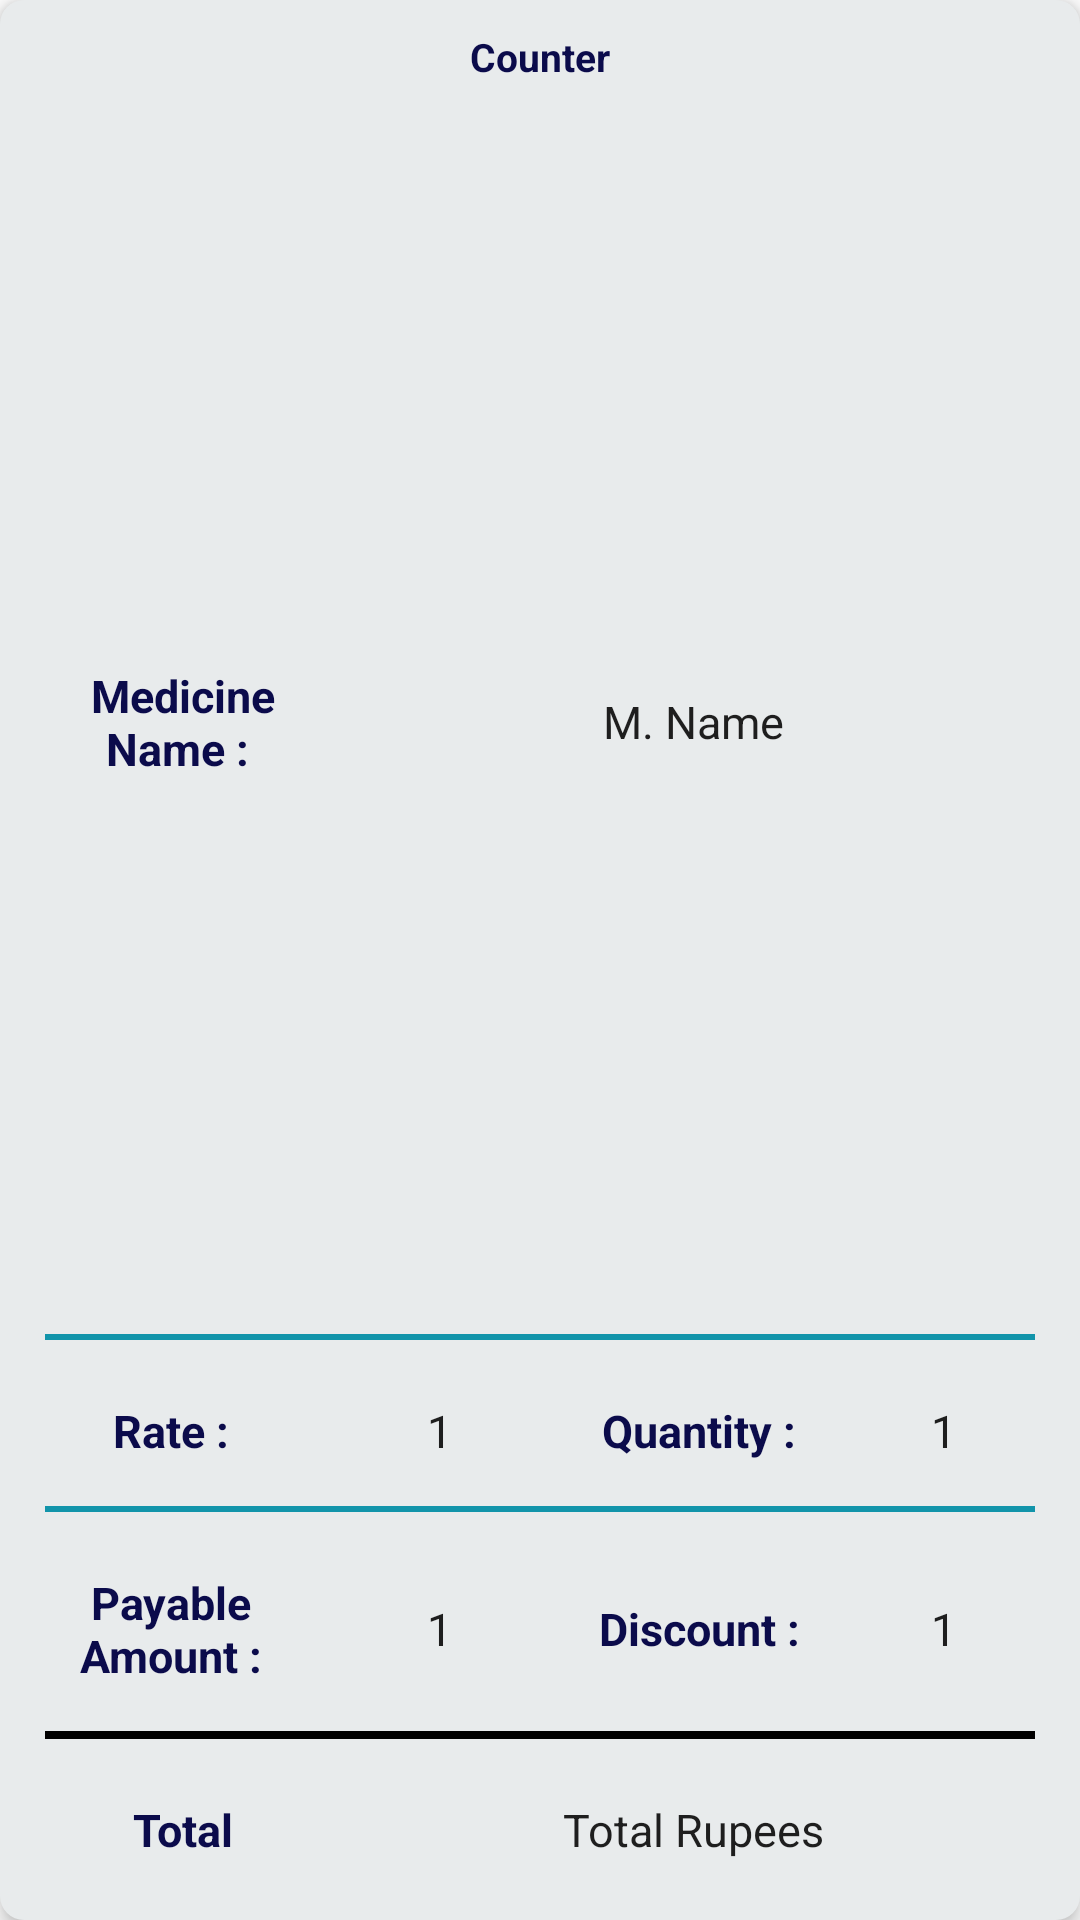

Here is an Android app screen rendered from its layout file. Give the layout XML and the strings, colors and styles it references.
<!-- AndroidManifest.xml: application theme Theme.AgastiPharmaceuticals -->
<!-- res/layout/recycler_row_my_order_details.xml -->
<?xml version="1.0" encoding="utf-8"?>
<LinearLayout xmlns:android="http://schemas.android.com/apk/res/android"
    xmlns:app="http://schemas.android.com/apk/res-auto"
    android:id="@+id/linearLayoutMyOrdersDetails"
    android:layout_width="match_parent"
    android:layout_height="wrap_content"
    android:layout_margin="7dp"
    android:layout_marginTop="5dp"
    android:background="@drawable/lightgrey_box"
    android:elevation="4dp"
    android:orientation="vertical"
    app:cardBackgroundColor="#F6F6F6">









    <TextView
        android:layout_marginTop="7dp"
        android:id="@+id/txtCounter"
        android:layout_width="match_parent"
        android:layout_height="wrap_content"
        android:gravity="center"
        android:text="Counter"
        android:paddingTop="3dp"
        android:paddingBottom="3dp"
        android:textColor="#0B0B4B"
        android:textSize="13sp"
        android:textStyle="bold" />









    <LinearLayout
        android:layout_width="match_parent"
        android:layout_height="0dp"
        android:layout_gravity="start"
        android:layout_marginStart="10dp"
        android:layout_marginTop="11dp"
        android:layout_marginEnd="10dp"
        android:layout_marginBottom="5dp"
        android:layout_weight="5"
        android:gravity="center"
        android:orientation="horizontal">

        <TextView
            android:id="@+id/txtAddQty"
            android:layout_width="0dp"
            android:layout_height="wrap_content"
            android:layout_gravity="center"
            android:layout_weight="1.5"
            android:gravity="center"
            android:paddingTop="10dp"
            android:paddingBottom="10dp"
            android:text="Medicine Name : "
            android:textColor="#0B0B4B"
            android:textSize="15sp"
            android:textStyle="bold" />

        <TextView
            android:id="@+id/txtMedicineName"
            android:layout_width="0dp"
            android:layout_height="wrap_content"
            android:layout_weight="3.5"
            android:gravity="center"
            android:paddingTop="10dp"
            android:paddingBottom="10dp"
            android:text="M. Name"
            android:textColor="#1E1E1E"
            android:textSize="15sp" />

    </LinearLayout>

    <TextView
        android:layout_width="match_parent"
        android:layout_marginStart="15dp"
        android:layout_marginEnd="15dp"
        android:layout_height="2dp"
        android:background="@color/my_orders"/>


    <LinearLayout
        android:layout_width="match_parent"
        android:layout_height="wrap_content"
        android:layout_gravity="start"
        android:layout_marginStart="10dp"
        android:layout_marginTop="10dp"
        android:layout_marginEnd="10dp"
        android:layout_marginBottom="5dp"
        android:gravity="center"
        android:orientation="horizontal"
        android:weightSum="6">

        <TextView
            android:layout_width="0dp"
            android:layout_height="wrap_content"
            android:layout_gravity="center"
            android:layout_weight="1.75"
            android:gravity="center"
            android:paddingTop="10dp"
            android:paddingEnd="5dp"
            android:paddingBottom="10dp"
            android:text="Rate :"
            android:textColor="#0B0B4B"
            android:textSize="15sp"
            android:textStyle="bold" />

        <TextView
            android:id="@+id/txtRate"
            android:layout_width="0dp"
            android:layout_height="wrap_content"
            android:layout_weight="1.5"
            android:gravity="center"
            android:paddingTop="10dp"
            android:paddingEnd="10dp"
            android:paddingBottom="10dp"
            android:text="1"
            android:textColor="#1E1E1E"
            android:textSize="15sp" />

        <TextView
            android:layout_width="0dp"
            android:layout_height="wrap_content"
            android:layout_gravity="center"
            android:layout_weight="1.5"
            android:gravity="center"
            android:paddingTop="10dp"
            android:paddingEnd="7dp"
            android:paddingBottom="10dp"
            android:text="Quantity :"
            android:textColor="#0B0B4B"
            android:textSize="15sp"
            android:textStyle="bold" />

        <TextView
            android:id="@+id/txtQuantity"
            android:layout_width="0dp"
            android:layout_height="wrap_content"
            android:layout_weight="1.25"
            android:gravity="center"
            android:paddingTop="10dp"
            android:paddingBottom="10dp"
            android:text="1"
            android:textColor="#1E1E1E"
            android:textSize="15sp" />

    </LinearLayout>

    <TextView
        android:layout_width="match_parent"
        android:layout_marginStart="15dp"
        android:layout_marginEnd="15dp"
        android:layout_height="2dp"
        android:background="@color/my_orders"/>


    <LinearLayout
        android:layout_marginBottom="5dp"
        android:layout_width="match_parent"
        android:layout_height="wrap_content"
        android:layout_gravity="start"
        android:layout_marginStart="10dp"
        android:layout_marginTop="10dp"
        android:layout_marginEnd="10dp"
        android:gravity="center"
        android:orientation="horizontal"
        android:weightSum="6">

        <TextView
            android:layout_width="0dp"
            android:layout_height="wrap_content"
            android:layout_gravity="center"
            android:layout_weight="1.75"
            android:gravity="center"
            android:paddingTop="10dp"
            android:paddingEnd="5dp"
            android:paddingBottom="10dp"
            android:text="Payable Amount :"
            android:textColor="#0B0B4B"
            android:textSize="15sp"
            android:textStyle="bold" />

        <TextView
            android:id="@+id/txtPayableAmount"
            android:layout_width="0dp"
            android:layout_height="wrap_content"
            android:layout_weight="1.5"
            android:gravity="center"
            android:paddingTop="10dp"
            android:paddingEnd="10dp"
            android:paddingBottom="10dp"
            android:text="1"
            android:textColor="#1E1E1E"
            android:textSize="15sp" />

        <TextView
            android:layout_width="0dp"
            android:layout_height="wrap_content"
            android:layout_gravity="center"
            android:layout_weight="1.5"
            android:gravity="center"
            android:paddingTop="10dp"
            android:paddingEnd="7dp"
            android:paddingBottom="10dp"
            android:text="Discount :"
            android:textColor="#0B0B4B"
            android:textSize="15sp"
            android:textStyle="bold" />

        <TextView
            android:id="@+id/txtDiscount"
            android:layout_width="0dp"
            android:layout_height="wrap_content"
            android:layout_weight="1.25"
            android:gravity="center"
            android:paddingTop="10dp"
            android:paddingBottom="10dp"
            android:text="1"
            android:textColor="#1E1E1E"
            android:textSize="15sp" />

    </LinearLayout>

    <TextView
        android:layout_width="match_parent"
        android:layout_marginStart="15dp"
        android:layout_marginEnd="15dp"
        android:layout_height="2.5dp"
        android:background="@color/black"/>



    <LinearLayout
        android:layout_width="match_parent"
        android:layout_height="wrap_content"
        android:layout_gravity="start"
        android:layout_marginStart="10dp"
        android:layout_marginTop="10dp"
        android:layout_marginEnd="10dp"
        android:layout_marginBottom="10dp"
        android:gravity="center"
        android:orientation="horizontal"
        android:weightSum="5">

        <TextView
            android:layout_width="0dp"
            android:layout_height="wrap_content"
            android:layout_gravity="center"
            android:layout_weight="1.5"
            android:gravity="center"
            android:paddingTop="10dp"
            android:paddingBottom="10dp"
            android:text="Total"
            android:textColor="#0B0B4B"
            android:textSize="15sp"
            android:textStyle="bold" />

        <TextView
            android:id="@+id/txtTotal"
            android:layout_width="0dp"
            android:layout_height="wrap_content"
            android:layout_weight="3.5"
            android:gravity="center"
            android:paddingTop="10dp"
            android:paddingBottom="10dp"
            android:text="Total Rupees"
            android:textColor="#1E1E1E"
            android:textSize="15sp" />

    </LinearLayout>


</LinearLayout>
<!-- resources referenced by this layout -->
<resources>
  <color name="black">#FF000000</color>
  <color name="my_orders">#1194AA</color>
  <!-- drawable lightgrey_box (drawable-v24) -->
  <?xml version="1.0" encoding="utf-8"?>
  <shape xmlns:android="http://schemas.android.com/apk/res/android"
      android:shape="rectangle">
      <corners android:radius="8dp" />
  
      <solid android:color="#E8EBEC"/>
  </shape>
  <style name="Theme.AgastiPharmaceuticals" parent="Theme.MaterialComponents.DayNight.NoActionBar">
          
          <item name="colorPrimary">@color/purple_500</item>
          <item name="colorPrimaryVariant">@color/purple_700</item>
          <item name="colorOnPrimary">@color/white</item>
          
          <item name="colorSecondary">@color/teal_200</item>
          <item name="colorSecondaryVariant">@color/teal_700</item>
          <item name="colorOnSecondary">@color/black</item>
          
          <item name="android:statusBarColor" tools:targetApi="l">?attr/colorPrimaryVariant</item>
          
      </style>
  <color name="purple_500">#FF6200EE</color>
  <color name="purple_700">#000000</color>
  <color name="white">#FFFFFFFF</color>
  <color name="teal_200">#FF03DAC5</color>
  <color name="teal_700">#FF018786</color>
</resources>
